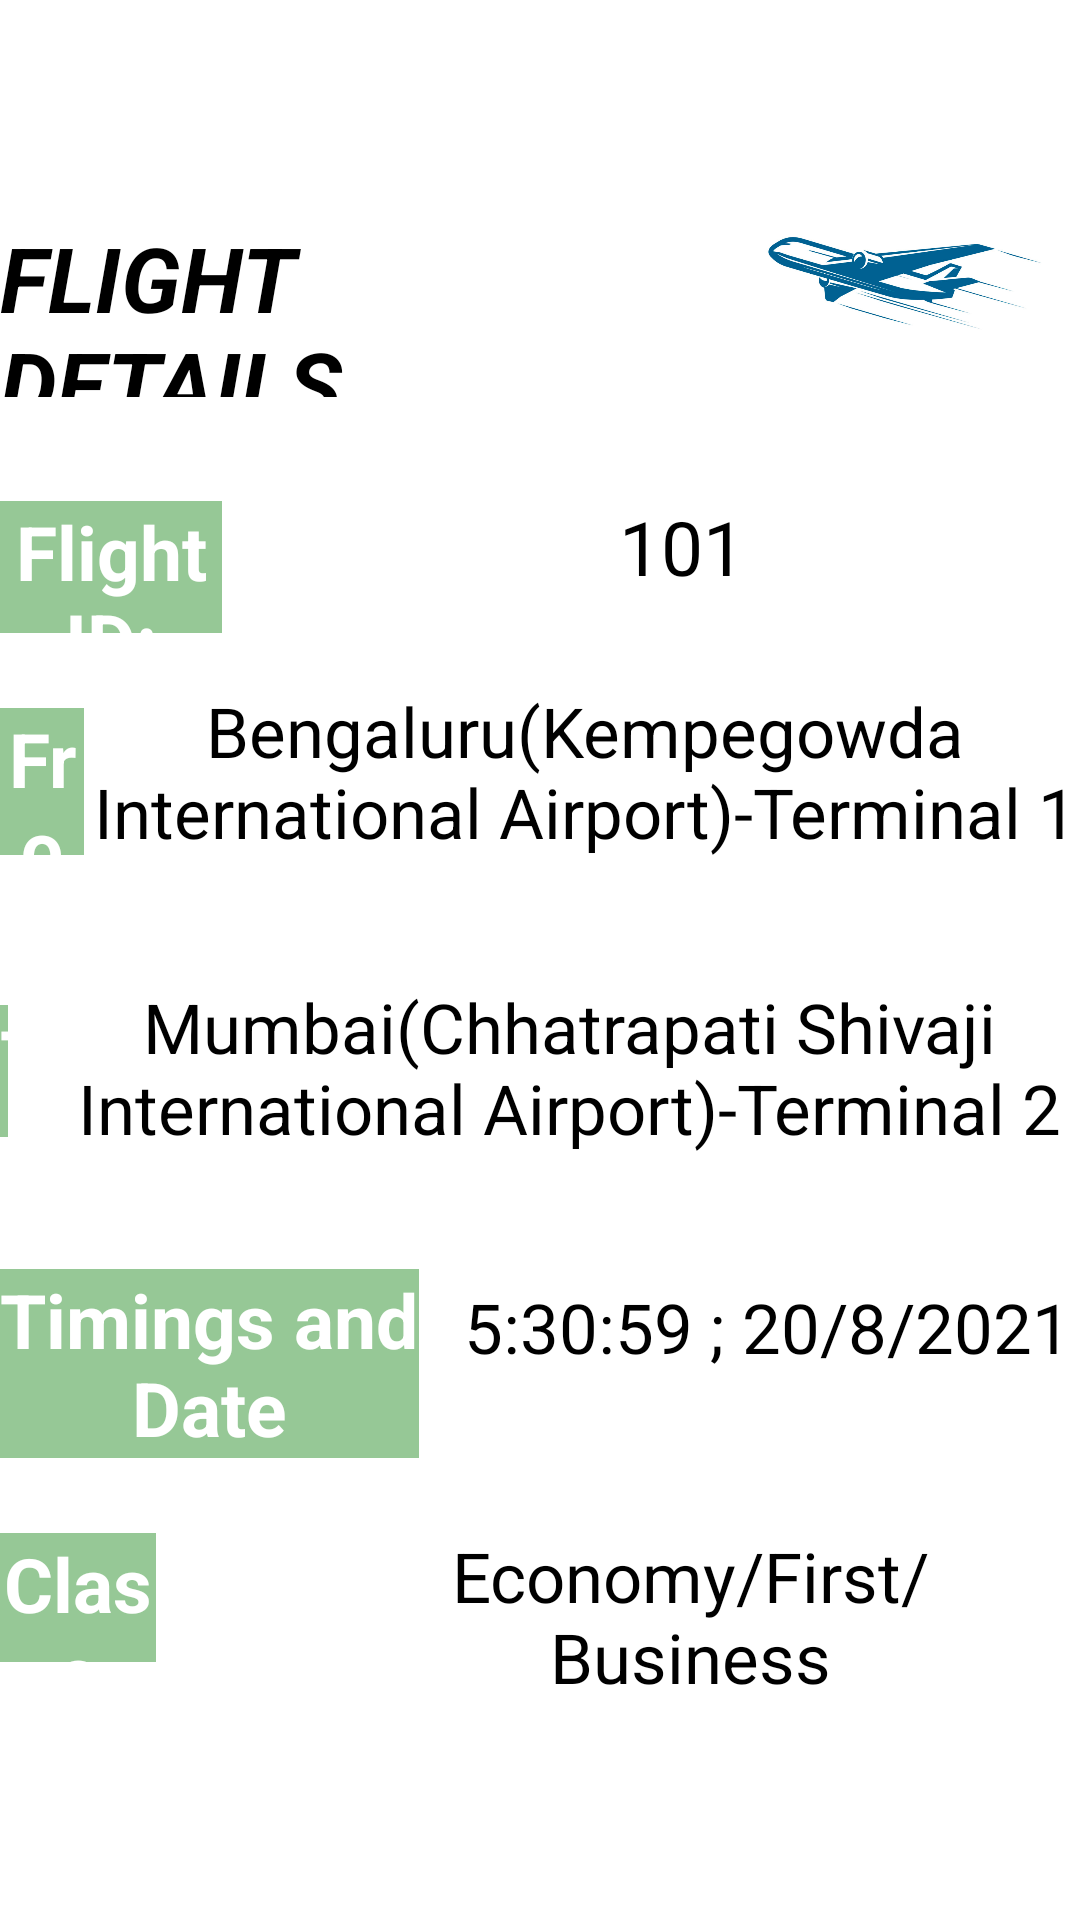

Produce the Android XML layout that renders to this screen, including the resource entries it uses.
<!-- AndroidManifest.xml: application theme Theme.JetTech2 -->
<!-- res/layout/fragment1_layout.xml -->
<?xml version="1.0" encoding="utf-8"?>
<RelativeLayout xmlns:android="http://schemas.android.com/apk/res/android"
    xmlns:app="http://schemas.android.com/apk/res-auto"
    android:layout_width="match_parent"
    android:layout_height="match_parent">


    <TextView
        android:id="@+id/textView43"
        android:layout_width="106dp"
        android:layout_height="43dp"
        android:layout_alignParentBottom="true"
        android:layout_gravity="center_horizontal"
        android:layout_marginEnd="68dp"
        android:layout_marginRight="68dp"
        android:layout_marginBottom="86dp"
        android:layout_toStartOf="@+id/textView48"
        android:layout_toLeftOf="@+id/textView48"
        android:background="@color/green_800"
        android:text="Class"
        android:textAlignment="center"
        android:textColor="@color/white"
        android:textSize="25sp"
        android:textStyle="bold" />

    <TextView
        android:id="@+id/textView44"
        android:layout_width="wrap_content"
        android:layout_height="wrap_content"
        android:layout_above="@+id/textView43"
        android:layout_gravity="center_horizontal"
        android:layout_marginEnd="15dp"
        android:layout_marginRight="15dp"
        android:layout_marginBottom="25dp"
        android:layout_toStartOf="@+id/textView49"
        android:layout_toLeftOf="@+id/textView49"
        android:background="@color/green_800"
        android:text="Timings and Date"
        android:textAlignment="center"
        android:textColor="@color/white"
        android:textSize="25sp"
        android:textStyle="bold" />

    <TextView
        android:id="@+id/textView45"
        android:layout_width="54dp"
        android:layout_height="44dp"
        android:layout_above="@+id/textView44"
        android:layout_gravity="center_horizontal"
        android:layout_marginEnd="11dp"
        android:layout_marginRight="11dp"
        android:layout_marginBottom="44dp"
        android:layout_toStartOf="@+id/textView50"
        android:layout_toLeftOf="@+id/textView50"
        android:background="@color/green_800"
        android:text="To"
        android:textAlignment="center"
        android:textColor="@color/white"
        android:textSize="25sp"
        android:textStyle="bold" />

    <TextView
        android:id="@+id/textView46"
        android:layout_width="80dp"
        android:layout_height="49dp"
        android:layout_above="@+id/textView45"
        android:layout_gravity="center_horizontal"
        android:layout_marginEnd="2dp"
        android:layout_marginRight="2dp"
        android:layout_marginBottom="50dp"
        android:layout_toStartOf="@+id/textView51"
        android:layout_toLeftOf="@+id/textView51"
        android:background="@color/green_800"
        android:text="From"
        android:textAlignment="center"
        android:textColor="@color/white"
        android:textSize="25sp"
        android:textStyle="bold" />

    <TextView
        android:id="@+id/textView47"
        android:layout_width="126dp"
        android:layout_height="44dp"
        android:layout_above="@+id/textView46"
        android:layout_gravity="center_horizontal"
        android:layout_marginEnd="21dp"
        android:layout_marginRight="21dp"
        android:layout_marginBottom="25dp"
        android:layout_toStartOf="@+id/textView52"
        android:layout_toLeftOf="@+id/textView52"
        android:background="@color/green_800"
        android:text="Flight ID:"
        android:textAlignment="center"
        android:textColor="@color/white"
        android:textSize="25sp"
        android:textStyle="bold" />

    <TextView
        android:id="@+id/textView48"
        android:layout_width="220dp"
        android:layout_height="57dp"
        android:layout_alignParentEnd="true"
        android:layout_alignParentRight="true"
        android:layout_alignParentBottom="true"
        android:layout_gravity="center_horizontal"
        android:layout_marginEnd="20dp"
        android:layout_marginRight="20dp"
        android:layout_marginBottom="73dp"
        android:text="Economy/First/Business"
        android:textAlignment="center"
        android:textColor="@color/black"
        android:textSize="23sp" />

    <TextView
        android:id="@+id/textView49"
        android:layout_width="wrap_content"
        android:layout_height="59dp"
        android:layout_above="@+id/textView48"
        android:layout_alignParentEnd="true"
        android:layout_alignParentRight="true"
        android:layout_gravity="center_horizontal"
        android:layout_marginEnd="3dp"
        android:layout_marginRight="3dp"
        android:layout_marginBottom="24dp"
        android:text="5:30:59 ; 20/8/2021"
        android:textAlignment="center"
        android:textColor="@color/black"
        android:textSize="23sp" />

    <TextView
        android:id="@+id/textView50"
        android:layout_width="352dp"
        android:layout_height="73dp"
        android:layout_above="@+id/textView49"
        android:layout_alignParentEnd="true"
        android:layout_alignParentRight="true"
        android:layout_gravity="center_horizontal"
        android:layout_marginEnd="-6dp"
        android:layout_marginRight="-6dp"
        android:layout_marginBottom="27dp"
        android:text="Mumbai(Chhatrapati Shivaji International Airport)-Terminal 2"
        android:textAlignment="center"
        android:textColor="@color/black"
        android:textSize="23sp" />

    <TextView
        android:id="@+id/textView51"
        android:layout_width="330dp"
        android:layout_height="wrap_content"
        android:layout_above="@+id/textView50"
        android:layout_alignParentEnd="true"
        android:layout_alignParentRight="true"
        android:layout_gravity="center_horizontal"
        android:layout_marginEnd="0dp"
        android:layout_marginRight="0dp"
        android:layout_marginBottom="41dp"
        android:text="Bengaluru(Kempegowda International Airport)-Terminal 1"
        android:textAlignment="center"
        android:textColor="@color/black"
        android:textSize="23sp" />

    <TextView
        android:id="@+id/textView52"
        android:layout_width="265dp"
        android:layout_height="46dp"
        android:layout_above="@+id/textView51"
        android:layout_alignParentEnd="true"
        android:layout_alignParentRight="true"
        android:layout_gravity="center_horizontal"
        android:layout_marginEnd="0dp"
        android:layout_marginRight="0dp"
        android:layout_marginBottom="17dp"
        android:text="101"
        android:textAlignment="center"
        android:textColor="@color/black"
        android:textSize="25sp" />

    <TextView
        android:id="@+id/textView53"
        android:layout_width="227dp"
        android:layout_height="60dp"
        android:layout_above="@+id/textView52"
        android:layout_marginEnd="44dp"
        android:layout_marginRight="44dp"
        android:layout_marginBottom="33dp"
        android:layout_toStartOf="@+id/imageView6"
        android:layout_toLeftOf="@+id/imageView6"
        android:text="FLIGHT DETAILS"
        android:textColor="@color/black"
        android:textSize="30sp"
        android:textStyle="bold|italic" />

    <ImageView
        android:id="@+id/imageView6"
        android:layout_width="100dp"
        android:layout_height="61dp"
        android:layout_above="@+id/textView52"
        android:layout_alignParentEnd="true"
        android:layout_alignParentRight="true"
        android:layout_marginEnd="11dp"
        android:layout_marginRight="11dp"
        android:layout_marginBottom="40dp"
        app:srcCompat="@drawable/airlogo" />
</RelativeLayout>
<!-- resources referenced by this layout -->
<resources>
  <color name="black">#FF000000</color>
  <color name="green_800">#96C896</color>
  <color name="white">#FFFFFFFF</color>
  <!-- drawable airlogo: png bitmap (drawable, 220324 bytes) -->
  <style name="Theme.JetTech2" parent="Theme.MaterialComponents.DayNight.DarkActionBar">
          
          <item name="colorPrimary">@color/purple_500</item>
          <item name="colorPrimaryVariant">@color/purple_700</item>
          <item name="colorOnPrimary">@color/white</item>
          
          <item name="colorSecondary">@color/teal_200</item>
          <item name="colorSecondaryVariant">@color/teal_700</item>
          <item name="colorOnSecondary">@color/black</item>
          
          <item name="android:statusBarColor" tools:targetApi="l">?attr/colorPrimaryVariant</item>
          
      </style>
  <color name="purple_500">#FF6200EE</color>
  <color name="purple_700">#FF3700B3</color>
  <color name="teal_200">#FF03DAC5</color>
  <color name="teal_700">#FF018786</color>
</resources>
